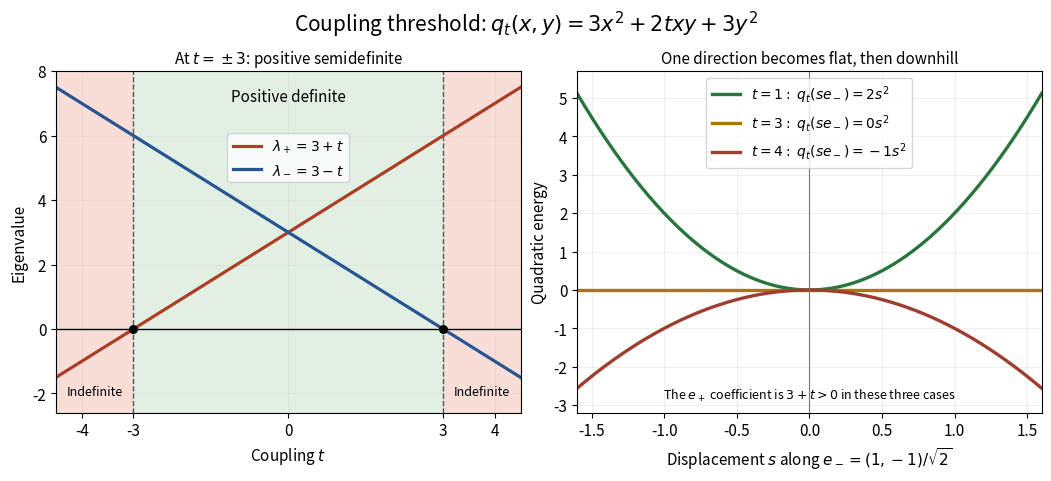

Write Python code to recreate this figure. (Note: this script raises an exception after producing the figure.)
"""Plot eigenvalue and directional-energy thresholds; run from _media.

Tested with Python 3.14, matplotlib 3.10.7 and numpy 2.3.5.
Writes an opaque white PNG with this script's basename to the current directory.
"""

from pathlib import Path

import matplotlib.pyplot as plt
import numpy as np


def main():
    plt.rcParams.update({"font.size": 11, "figure.facecolor": "white"})
    fig, (ax, bx) = plt.subplots(1, 2, figsize=(10.4, 4.7), layout="constrained")
    fig.suptitle(r"Coupling threshold: $q_t(x,y)=3x^2+2txy+3y^2$", fontsize=15)
    t = np.linspace(-4.5, 4.5, 400)
    ax.axvspan(-4.5, -3, color="#f9ded7")
    ax.axvspan(-3, 3, color="#e1f0e3")
    ax.axvspan(3, 4.5, color="#f9ded7")
    ax.axhline(0, color="black", lw=1)
    ax.plot(t, 3 + t, color="#ab3f26", lw=2.3, label=r"$\lambda_+=3+t$")
    ax.plot(t, 3 - t, color="#285494", lw=2.3, label=r"$\lambda_-=3-t$")
    for edge in [-3, 3]:
        ax.axvline(edge, color="#555555", ls="--", lw=1)
        ax.scatter([edge], [0], color="black", s=30, zorder=5)
    ax.text(0, 7.05, "Positive definite", ha="center", fontsize=11)
    ax.text(-3.75, -2.05, "Indefinite", ha="center", fontsize=9)
    ax.text(3.75, -2.05, "Indefinite", ha="center", fontsize=9)
    ax.set(xlabel="Coupling $t$", ylabel="Eigenvalue", xlim=(-4.5, 4.5),
           ylim=(-2.6, 8), xticks=[-4, -3, 0, 3, 4])
    ax.set_title(r"At $t=\pm3$: positive semidefinite", fontsize=11)
    ax.legend(loc="upper center", bbox_to_anchor=(0.5, 0.84), fontsize=10)
    ax.grid(alpha=0.15)

    s = np.linspace(-1.6, 1.6, 400)
    for coupling, color in [(1, "#28753d"), (3, "#a87706"), (4, "#9e3e30")]:
        bx.plot(s, (3 - coupling) * s**2, color=color, lw=2.4,
                label=rf"$t={coupling}:\ q_t(se_-)={3-coupling}s^2$")
    bx.set(xlabel=r"Displacement $s$ along $e_-=(1,-1)/\sqrt{2}$",
           ylabel="Quadratic energy", xlim=(-1.6, 1.6), ylim=(-3.2, 5.7))
    bx.axvline(0, color="#777777", lw=0.8)
    bx.set_title("One direction becomes flat, then downhill", fontsize=11)
    bx.legend(loc="upper center", fontsize=10)
    bx.text(0, -2.85, r"The $e_+$ coefficient is $3+t>0$ in these three cases",
            ha="center", fontsize=9)
    bx.grid(alpha=0.18)
    fig.savefig(Path.cwd() / (Path(__file__).stem + ".png"), dpi=140,
                facecolor="white", transparent=False)
    plt.close(fig)


if __name__ == "__main__":
    main()
